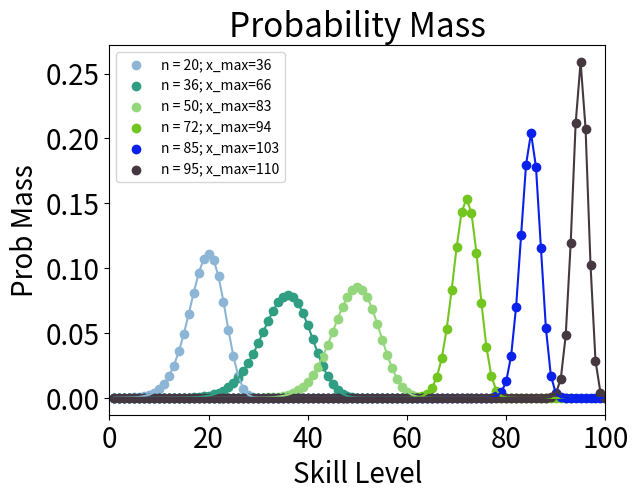

Here is the Python script that generated this plot:
from random import random
from random import gauss
from random import choice

from math import pow
from math import exp
from math import factorial
from math import sqrt

import matplotlib.pyplot as plt

MAX_VALUE = 100
MIN_VALUE = 12

distro_set = [(20, 36), (36, 66), (50, 83), (72,94), (85, 103), (95, 110)]

def distro(val, n, x_max):
	a = n*1.0/(x_max - n)
	norm_coeff = a/factorial(n)
	poly_factor = -a * val + n*(a + 1)
	exp_factor = exp(-poly_factor)
	#print('Sharpness = ' + str(a) + '; Normalization = ' + str(norm_coeff) + '; Polynomial = ' + str(poly_factor) + '; Exp Factor = ' + str(exp_factor) )
	if poly_factor == 0 or exp_factor == 0: return 0.0
	return norm_coeff * pow(poly_factor, n) * exp_factor

def prob_values(n, x_max):
	probs = []
	for x in range(1, x_max + 1):
		x_lo = x - 0.5; x_hi = x + 0.5
		f_lo = distro(x_lo, n, x_max)
		f_hi = distro(x_hi, n, x_max)
		square_area   = f_lo*(x_hi - x_lo)
		triangle_area = 0.5*abs(f_hi - f_lo)*(x_hi - x_lo)
		probs.append(square_area + triangle_area)
	return probs

def random_color():
	terms = ['0','1','2','3','4','5','6','7','8','9','A','B','C','D','E','F']
	return '#' + choice(terms) + choice(terms) + choice(terms) + choice(terms) + choice(terms) + choice(terms)

def plot_different_distros(distro_set):
	plotted = []; labels = []
	for dist in distro_set:
		n = dist[0]; x_max = dist[1]; dist_data = []; levels = []; cdf = []
		for i in range(1, x_max):
			levels.append(i)
			dist_data.append(distro(i, n, x_max))
			if len(cdf) == 0: cdf.append(distro(i, n, x_max))
			else: cdf.append(cdf[-1] + distro(i, n, x_max))

		color = random_color()
		r_line = plt.scatter(levels, dist_data, c=color)
		plt.plot(levels, dist_data, c=color)
		plotted.append(r_line); labels.append('n = '+str(n) + '; x_max=' + str(x_max))
	
	#crit = plt.plot(gens, criticality_line(seed_n, len(gens) - 1), c='r', linewidth='3'); plotted.append(crit); labels.append('crit')
	plt.xlabel('Skill Level', fontsize=20); plt.ylabel('Prob Mass', fontsize=20)
	plt.tick_params(axis='both', which='major', labelsize=20); plt.tick_params(axis='both', which='minor', labelsize=8)
	plt.title('Probability Mass', fontsize=24)
	#plt.yscale('log')
	ax = plt.gca(); ax.set_xlim([0, 100])
	plt.legend(plotted, labels, loc="upper left")
	plt.show()

def rand_skill_seed(n, x_max):
	r = random()
	prob_estimates = prob_values(n, x_max); cum_prob = 0
	for i in range(0, len(prob_estimates)):
		cum_prob += prob_estimates[i]
		if r < cum_prob: return redistribute(i + 1)
	return redistribute(x_max)

def redistribute(value):
	if value > MAX_VALUE: return MAX_VALUE
	elif value < MIN_VALUE: return MIN_VALUE
	else: return value


#mean = 90; x_max = 90
#print(n_and_a(mean, x_max))
#n = 84; x_max = 90
#print(prob_values(n, x_max))
#for i in range(1, x_max + 1):
#	print('Distro at x=' + str(i) + ': ' + str(distro(i, n, x_max)))


plot_different_distros(distro_set)

#for i in range(0, 100):
#	print(rand_skill_seed(n, x_max))